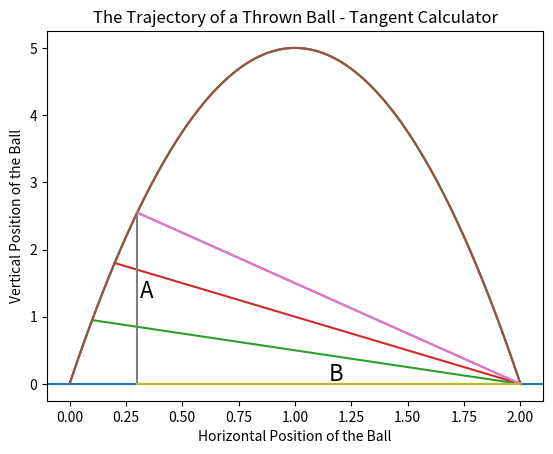

Write the Python code that produced this figure.
# Chapter 01: Problem Solving with Algorithms

# Problems can be solved Analytically or Algorithmically with a Computer.
# Something Something Something
"""
In the following examples we will be using first an Analytic Method and then an Algorithmic Method for solving the problem of catching a ball that's flying through the air.
"""

"""The Analytic Approach to catching a ball:"""

# Function for calculating the Trajectory of a ball:
def ball_trajectory(x):
    location = 10*x - 5*(x**2)
    return(location)

# Plot a hypothetical ball trajectory between the moment it is thrown (at x=0) and when it hits the ground again (at x=2)
import matplotlib.pyplot as plt
xs = [x/100 for x in list(range(201))]
ys = [ball_trajectory(x) for x in xs]
plt.plot(xs, ys)
plt.title("Trajectory of Thrown Ball")
plt.xlabel('Horizontal Position of Ball')
plt.ylabel('Vetical Position of Ball')
plt.axhline(y=0)
plt.show()

"""The Algorithmic Approach to catching a ball: (Page 05)"""

""" The algorithmic approach to catching a ball involves thinking with your neck. If you have to tilt your neck downward at negative acceleration, then you run towards the ball. If you have to tilt your neck upward at positive acceleration, then you run away from the ball. If you can tilt your neck at a constant speed with zero acceleration while watching the ball, then you are in the right position to catch the ball and you stand still.
"""

# Code plotting the trajectory of a hypothetical thrown ball, with line segments representing the outfielder looking at the ball as it travels. Some
xs2 = [0.1, 2]
ys2 = [ball_trajectory(0.1), 0]
xs3 = [0.2, 2]
ys3 = [ball_trajectory(0.2), 0]
xs4 = [0.3, 2]
ys4 = [ball_trajectory(0.3), 0]
plt.title('The Trajectory of a Thrown Ball - with Lines of Sight')
plt.xlabel('Horizontal Position of Ball')
plt.ylabel('Vertical Position of Ball')
plt.plot(xs,ys,xs2,ys2,xs3,ys3,xs4,ys4)
plt.show()

# The trajectory of a hypothetical thrown ball, with a line segment representing the outfielder looking at the ball as it travels and line segments A an B showing the lengths whose ratio constitutes the tangent we are interested in

xs5 = [0.3, 0.3]
ys5 = [0, ball_trajectory(0.3)]
xs6 = [0.3,2]
ys6 = [0,0]
plt.title('The Trajectory of a Thrown Ball - Tangent Calculator')
plt.xlabel('Horizontal Position of the Ball')
plt.ylabel('Vertical Position of the Ball')
plt.plot(xs,ys,xs4,ys4,xs5,ys5,xs6,ys6)
plt.text(0.31,ball_trajectory(0.3)/2, 'A',fontsize=16)
plt.text((0.3 + 2)/2,0.05, 'B', fontsize=16)
plt.show()

# Page 09: Chapman's Solution to Algorithmically catching a ball is that when the catcher is standing in the correct location to catch the ball, the angle of the head tilt of the catcher as he watches the ball grows at a simple and constant rate

"""
Chapman's Algorithm for Catching a Ball:

    1. Observe the acceleration of the  tangent of the angle between the ground and your line of sight with the ball.
    2. If the acceleration is positive, step backward.
    3. If the acceleration is negative, step forward.
    4. Repeat step 1 and 2 until the catcher is standing in the correct location to catch.
    5. Catch it.
"""
"""
Algorithm: A set of instructions to produce a predefined outcome
"""